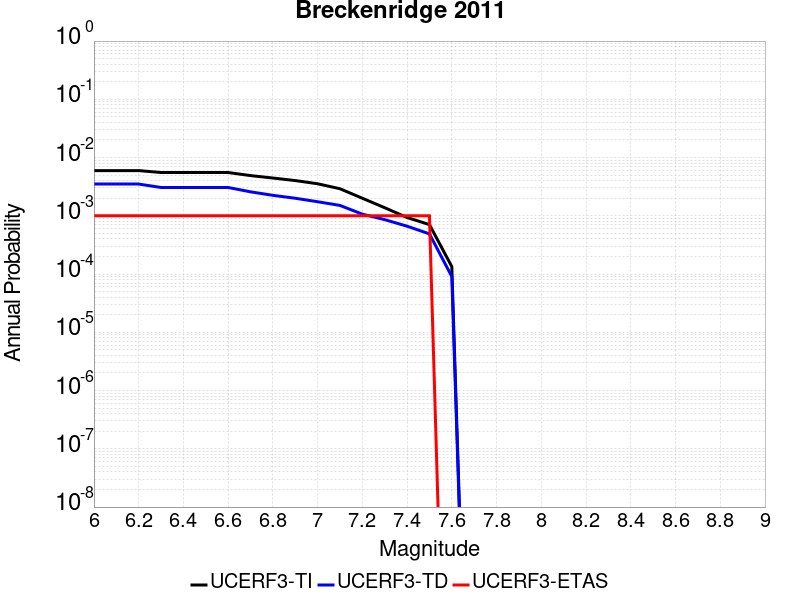

The file beside this chart, header and first rows:
Magnitude, UCERF3-TI Prob, UCERF3-TD Prob, UCERF3-ETAS Prob
6.0, 0.005978, 0.003508, 0.001
6.1, 0.005978, 0.003508, 0.001
6.2, 0.005978, 0.003508, 0.001
6.3, 0.00554, 0.003065, 0.001
6.4, 0.00554, 0.003065, 0.001
6.5, 0.00554, 0.003065, 0.001
6.6, 0.00554, 0.003065, 0.001
6.7, 0.004904, 0.002581, 0.001
6.8, 0.004455, 0.002247, 0.001
6.9, 0.004028, 0.002003, 0.001
7.0, 0.003551, 0.001745, 0.001
7.1, 0.002914, 0.001508, 0.001
7.2, 0.002003, 0.001068, 0.001
7.3, 0.001377, 8.592129E-4, 0.001
7.4, 9.3466253E-4, 6.636921E-4, 0.001
7.5, 7.067021E-4, 4.8958306E-4, 0.001
7.6, 1.3420706E-4, 9.055626E-5, 0.0
